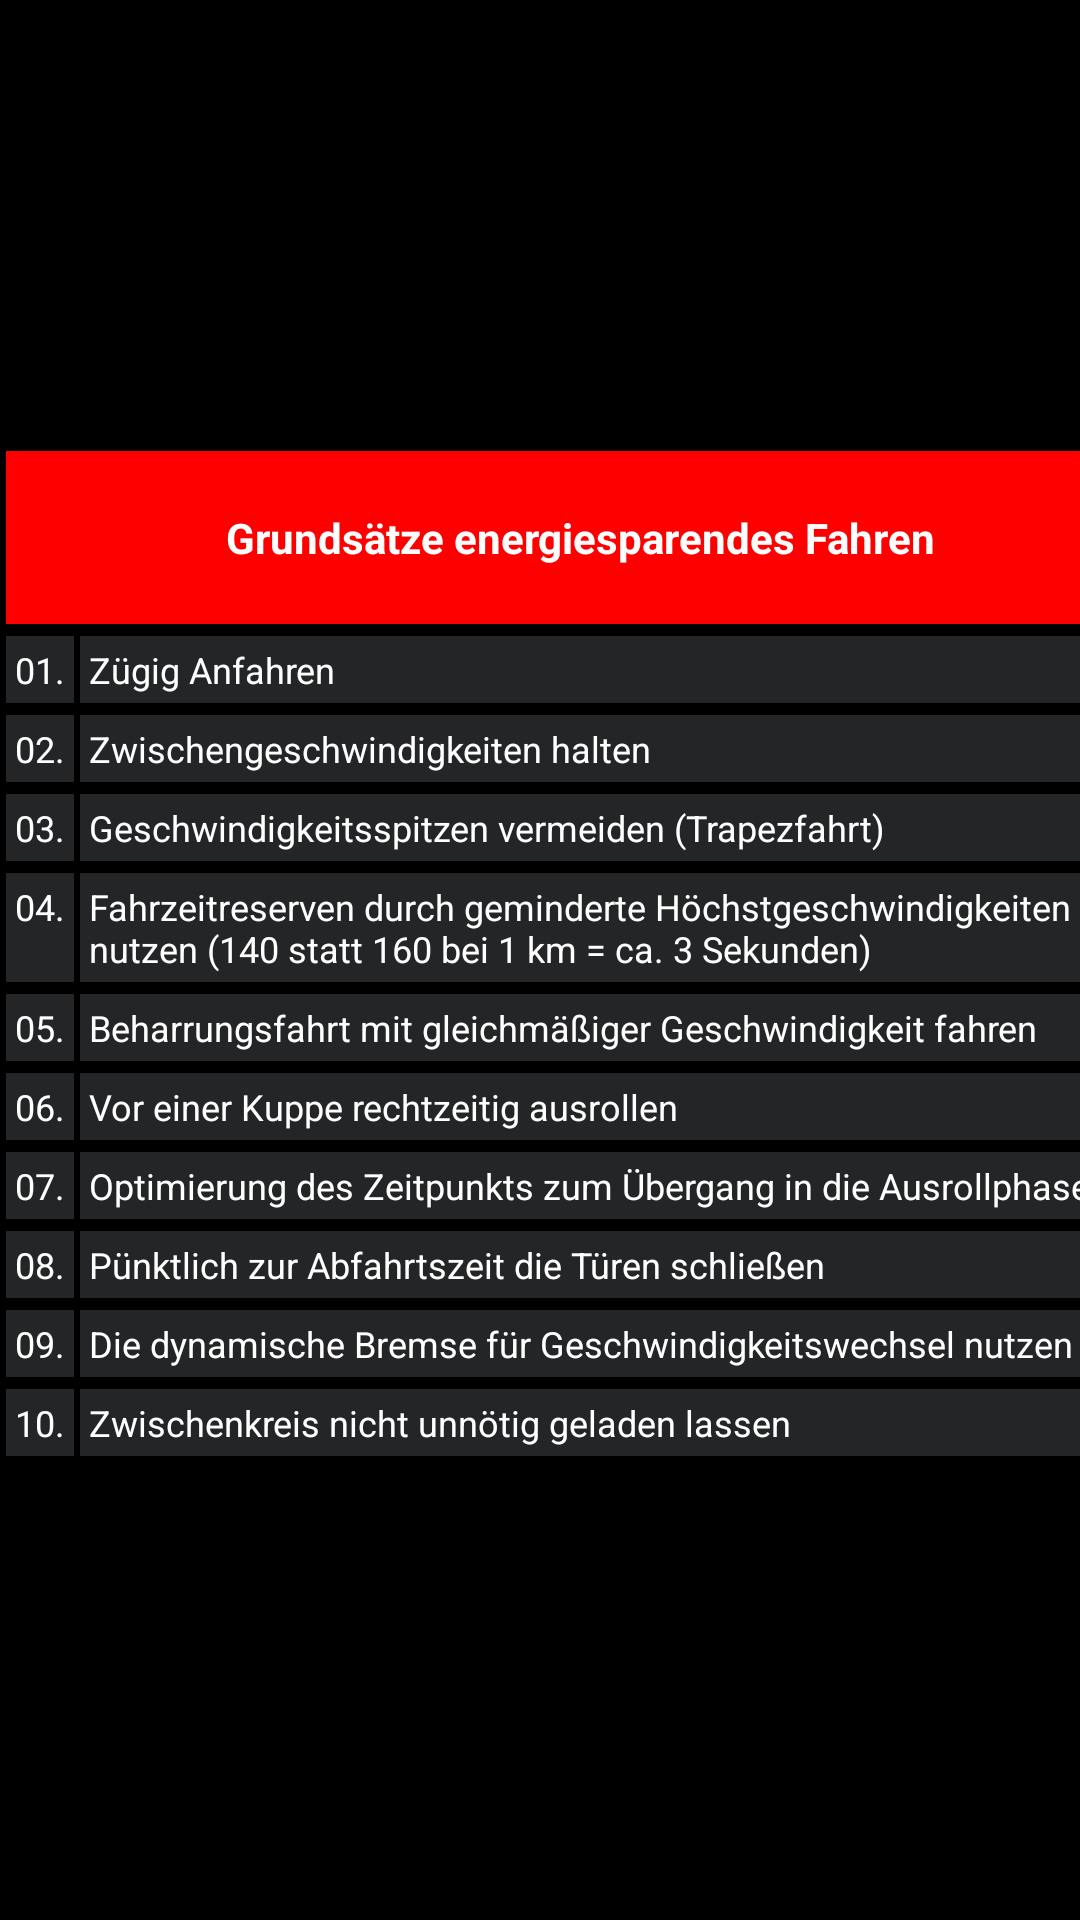

Here is an Android app screen rendered from its layout file. Give the layout XML and the strings, colors and styles it references.
<!-- AndroidManifest.xml: application theme Theme.SpeedyApp -->
<!-- res/layout/activity_grund.xml -->
<?xml version="1.0" encoding="utf-8"?>
<ScrollView xmlns:android="http://schemas.android.com/apk/res/android"
    xmlns:tools="http://schemas.android.com/tools"
    android:layout_width="match_parent"
    android:layout_height="match_parent"
    android:background="@color/black"
    tools:context=".GrundActivity">

    <GridLayout
        android:layout_width="wrap_content"
        android:layout_height="wrap_content"
        android:layout_gravity="center"
        android:background="@color/black"
        android:columnCount="2">

        <TextView
            android:layout_width="match_parent"
            android:layout_height="wrap_content"
            android:layout_columnSpan="2"
            android:layout_gravity="fill"
            android:layout_marginStart="2dp"
            android:layout_marginEnd="2dp"
            android:layout_marginBottom="4dp"
            android:background="@color/red"
            android:gravity="center"
            android:padding="3dp"
            android:text="@string/grund"
            android:textAllCaps="false"
            android:textColor="@color/white"
            android:textSize="14sp"
            android:textStyle="bold" />

        <TextView
            android:layout_width="match_parent"
            android:layout_height="wrap_content"
            android:layout_gravity="fill"
            android:layout_marginStart="2dp"
            android:layout_marginEnd="2dp"
            android:layout_marginBottom="4dp"
            android:background="@color/darkgrey"
            android:padding="3dp"
            android:text="01."
            android:textAllCaps="false"
            android:textColor="@color/white"
            android:textSize="12sp" />

        <TextView
            android:layout_width="match_parent"
            android:layout_height="wrap_content"
            android:layout_gravity="fill"
            android:layout_marginEnd="2dp"
            android:layout_marginBottom="4dp"
            android:background="@color/darkgrey"
            android:padding="3dp"
            android:text="@string/grund1"
            android:textAllCaps="false"
            android:textColor="@color/white"
            android:textSize="12sp" />

        <TextView
            android:layout_width="match_parent"
            android:layout_height="wrap_content"
            android:layout_gravity="fill"
            android:layout_marginStart="2dp"
            android:layout_marginEnd="2dp"
            android:layout_marginBottom="4dp"
            android:background="@color/darkgrey"
            android:padding="3dp"
            android:text="02."
            android:textAllCaps="false"
            android:textColor="@color/white"
            android:textSize="12sp" />

        <TextView
            android:layout_width="match_parent"
            android:layout_height="wrap_content"
            android:layout_gravity="fill"
            android:layout_marginEnd="2dp"
            android:layout_marginBottom="4dp"
            android:background="@color/darkgrey"
            android:padding="3dp"
            android:text="@string/grund2"
            android:textAllCaps="false"
            android:textColor="@color/white"
            android:textSize="12sp" />

        <TextView
            android:layout_width="match_parent"
            android:layout_height="wrap_content"
            android:layout_gravity="fill"
            android:layout_marginStart="2dp"
            android:layout_marginEnd="2dp"
            android:layout_marginBottom="4dp"
            android:background="@color/darkgrey"
            android:padding="3dp"
            android:text="03."
            android:textAllCaps="false"
            android:textColor="@color/white"
            android:textSize="12sp" />

        <TextView
            android:layout_width="match_parent"
            android:layout_height="wrap_content"
            android:layout_gravity="fill"
            android:layout_marginEnd="2dp"
            android:layout_marginBottom="4dp"
            android:background="@color/darkgrey"
            android:padding="3dp"
            android:text="@string/grund3"
            android:textAllCaps="false"
            android:textColor="@color/white"
            android:textSize="12sp" />

        <TextView
            android:layout_width="match_parent"
            android:layout_height="wrap_content"
            android:layout_gravity="fill"
            android:layout_marginStart="2dp"
            android:layout_marginEnd="2dp"
            android:layout_marginBottom="4dp"
            android:background="@color/darkgrey"
            android:padding="3dp"
            android:text="04."
            android:textAllCaps="false"
            android:textColor="@color/white"
            android:textSize="12sp" />

        <TextView
            android:layout_width="match_parent"
            android:layout_height="wrap_content"
            android:layout_gravity="fill"
            android:layout_marginEnd="2dp"
            android:layout_marginBottom="4dp"
            android:background="@color/darkgrey"
            android:padding="3dp"
            android:text="@string/grund4"
            android:textAllCaps="false"
            android:textColor="@color/white"
            android:textSize="12sp" />

        <TextView
            android:layout_width="match_parent"
            android:layout_height="wrap_content"
            android:layout_gravity="fill"
            android:layout_marginStart="2dp"
            android:layout_marginEnd="2dp"
            android:layout_marginBottom="4dp"
            android:background="@color/darkgrey"
            android:padding="3dp"
            android:text="05."
            android:textAllCaps="false"
            android:textColor="@color/white"
            android:textSize="12sp" />

        <TextView
            android:layout_width="match_parent"
            android:layout_height="wrap_content"
            android:layout_gravity="fill"
            android:layout_marginEnd="2dp"
            android:layout_marginBottom="4dp"
            android:background="@color/darkgrey"
            android:padding="3dp"
            android:text="@string/grund5"
            android:textAllCaps="false"
            android:textColor="@color/white"
            android:textSize="12sp" />

        <TextView
            android:layout_width="match_parent"
            android:layout_height="wrap_content"
            android:layout_gravity="fill"
            android:layout_marginStart="2dp"
            android:layout_marginEnd="2dp"
            android:layout_marginBottom="4dp"
            android:background="@color/darkgrey"
            android:padding="3dp"
            android:text="06."
            android:textAllCaps="false"
            android:textColor="@color/white"
            android:textSize="12sp" />

        <TextView
            android:layout_width="match_parent"
            android:layout_height="wrap_content"
            android:layout_gravity="fill"
            android:layout_marginEnd="2dp"
            android:layout_marginBottom="4dp"
            android:background="@color/darkgrey"
            android:padding="3dp"
            android:text="@string/grund6"
            android:textAllCaps="false"
            android:textColor="@color/white"
            android:textSize="12sp" />

        <TextView
            android:layout_width="match_parent"
            android:layout_height="wrap_content"
            android:layout_gravity="fill"
            android:layout_marginStart="2dp"
            android:layout_marginEnd="2dp"
            android:layout_marginBottom="4dp"
            android:background="@color/darkgrey"
            android:padding="3dp"
            android:text="07."
            android:textAllCaps="false"
            android:textColor="@color/white"
            android:textSize="12sp" />

        <TextView
            android:layout_width="match_parent"
            android:layout_height="wrap_content"
            android:layout_gravity="fill"
            android:layout_marginEnd="2dp"
            android:layout_marginBottom="4dp"
            android:background="@color/darkgrey"
            android:padding="3dp"
            android:text="@string/grund7"
            android:textAllCaps="false"
            android:textColor="@color/white"
            android:textSize="12sp" />

        <TextView
            android:layout_width="match_parent"
            android:layout_height="wrap_content"
            android:layout_gravity="fill"
            android:layout_marginStart="2dp"
            android:layout_marginEnd="2dp"
            android:layout_marginBottom="4dp"
            android:background="@color/darkgrey"
            android:padding="3dp"
            android:text="08."
            android:textAllCaps="false"
            android:textColor="@color/white"
            android:textSize="12sp" />

        <TextView
            android:layout_width="match_parent"
            android:layout_height="wrap_content"
            android:layout_gravity="fill"
            android:layout_marginEnd="2dp"
            android:layout_marginBottom="4dp"
            android:background="@color/darkgrey"
            android:padding="3dp"
            android:text="@string/grund8"
            android:textAllCaps="false"
            android:textColor="@color/white"
            android:textSize="12sp" />

        <TextView
            android:layout_width="match_parent"
            android:layout_height="wrap_content"
            android:layout_gravity="fill"
            android:layout_marginStart="2dp"
            android:layout_marginEnd="2dp"
            android:layout_marginBottom="4dp"
            android:background="@color/darkgrey"
            android:padding="3dp"
            android:text="09."
            android:textAllCaps="false"
            android:textColor="@color/white"
            android:textSize="12sp" />

        <TextView
            android:layout_width="match_parent"
            android:layout_height="wrap_content"
            android:layout_gravity="fill"
            android:layout_marginEnd="2dp"
            android:layout_marginBottom="4dp"
            android:background="@color/darkgrey"
            android:padding="3dp"
            android:text="@string/grund9"
            android:textAllCaps="false"
            android:textColor="@color/white"
            android:textSize="12sp" />

        <TextView
            android:layout_width="match_parent"
            android:layout_height="wrap_content"
            android:layout_gravity="fill"
            android:layout_marginStart="2dp"
            android:layout_marginEnd="2dp"
            android:layout_marginBottom="4dp"
            android:background="@color/darkgrey"
            android:padding="3dp"
            android:text="10."
            android:textAllCaps="false"
            android:textColor="@color/white"
            android:textSize="12sp" />

        <TextView
            android:layout_width="match_parent"
            android:layout_height="wrap_content"
            android:layout_gravity="fill"
            android:layout_marginEnd="2dp"
            android:layout_marginBottom="4dp"
            android:background="@color/darkgrey"
            android:padding="3dp"
            android:text="@string/grund10"
            android:textAllCaps="false"
            android:textColor="@color/white"
            android:textSize="12sp" />


    </GridLayout>
</ScrollView>
<!-- resources referenced by this layout -->
<resources>
  <color name="black">#FF000000</color>
  <color name="darkgrey">#242526</color>
  <color name="red">#ff0000</color>
  <color name="white">#FFFFFFFF</color>
  <string name="grund">\nGrundsätze energiesparendes Fahren\n</string>
  <string name="grund1">Zügig Anfahren</string>
  <string name="grund10">Zwischenkreis nicht unnötig geladen lassen</string>
  <string name="grund2">Zwischengeschwindigkeiten halten</string>
  <string name="grund3">Geschwindigkeitsspitzen vermeiden (Trapezfahrt)</string>
  <string name="grund4">Fahrzeitreserven durch geminderte Höchstgeschwindigkeiten nutzen (140 statt 160 bei 1 km = ca. 3 Sekunden)</string>
  <string name="grund5">Beharrungsfahrt mit gleichmäßiger Geschwindigkeit fahren</string>
  <string name="grund6">Vor einer Kuppe rechtzeitig ausrollen</string>
  <string name="grund7">Optimierung des Zeitpunkts zum Übergang in die Ausrollphase</string>
  <string name="grund8">Pünktlich zur Abfahrtszeit die Türen schließen</string>
  <string name="grund9">Die dynamische Bremse für Geschwindigkeitswechsel nutzen</string>
  <style name="Theme.SpeedyApp" parent="Theme.MaterialComponents.DayNight.NoActionBar">
          
          <item name="colorPrimary">@color/darkgrey</item>
          <item name="colorPrimaryVariant">@color/purple_700</item>
          <item name="colorOnPrimary">@color/black</item>
          
          <item name="colorSecondary">@color/teal_200</item>
          <item name="colorSecondaryVariant">@color/teal_700</item>
          <item name="colorOnSecondary">@color/black</item>
          
          <item name="android:statusBarColor">@color/black</item>
          
          <item name="android:textColor">@color/white</item>
          <item name="android:forceDarkAllowed">false</item>
      </style>
  <color name="purple_700">#FF3700B3</color>
  <color name="teal_200">#FF03DAC5</color>
  <color name="teal_700">#FF018786</color>
</resources>
